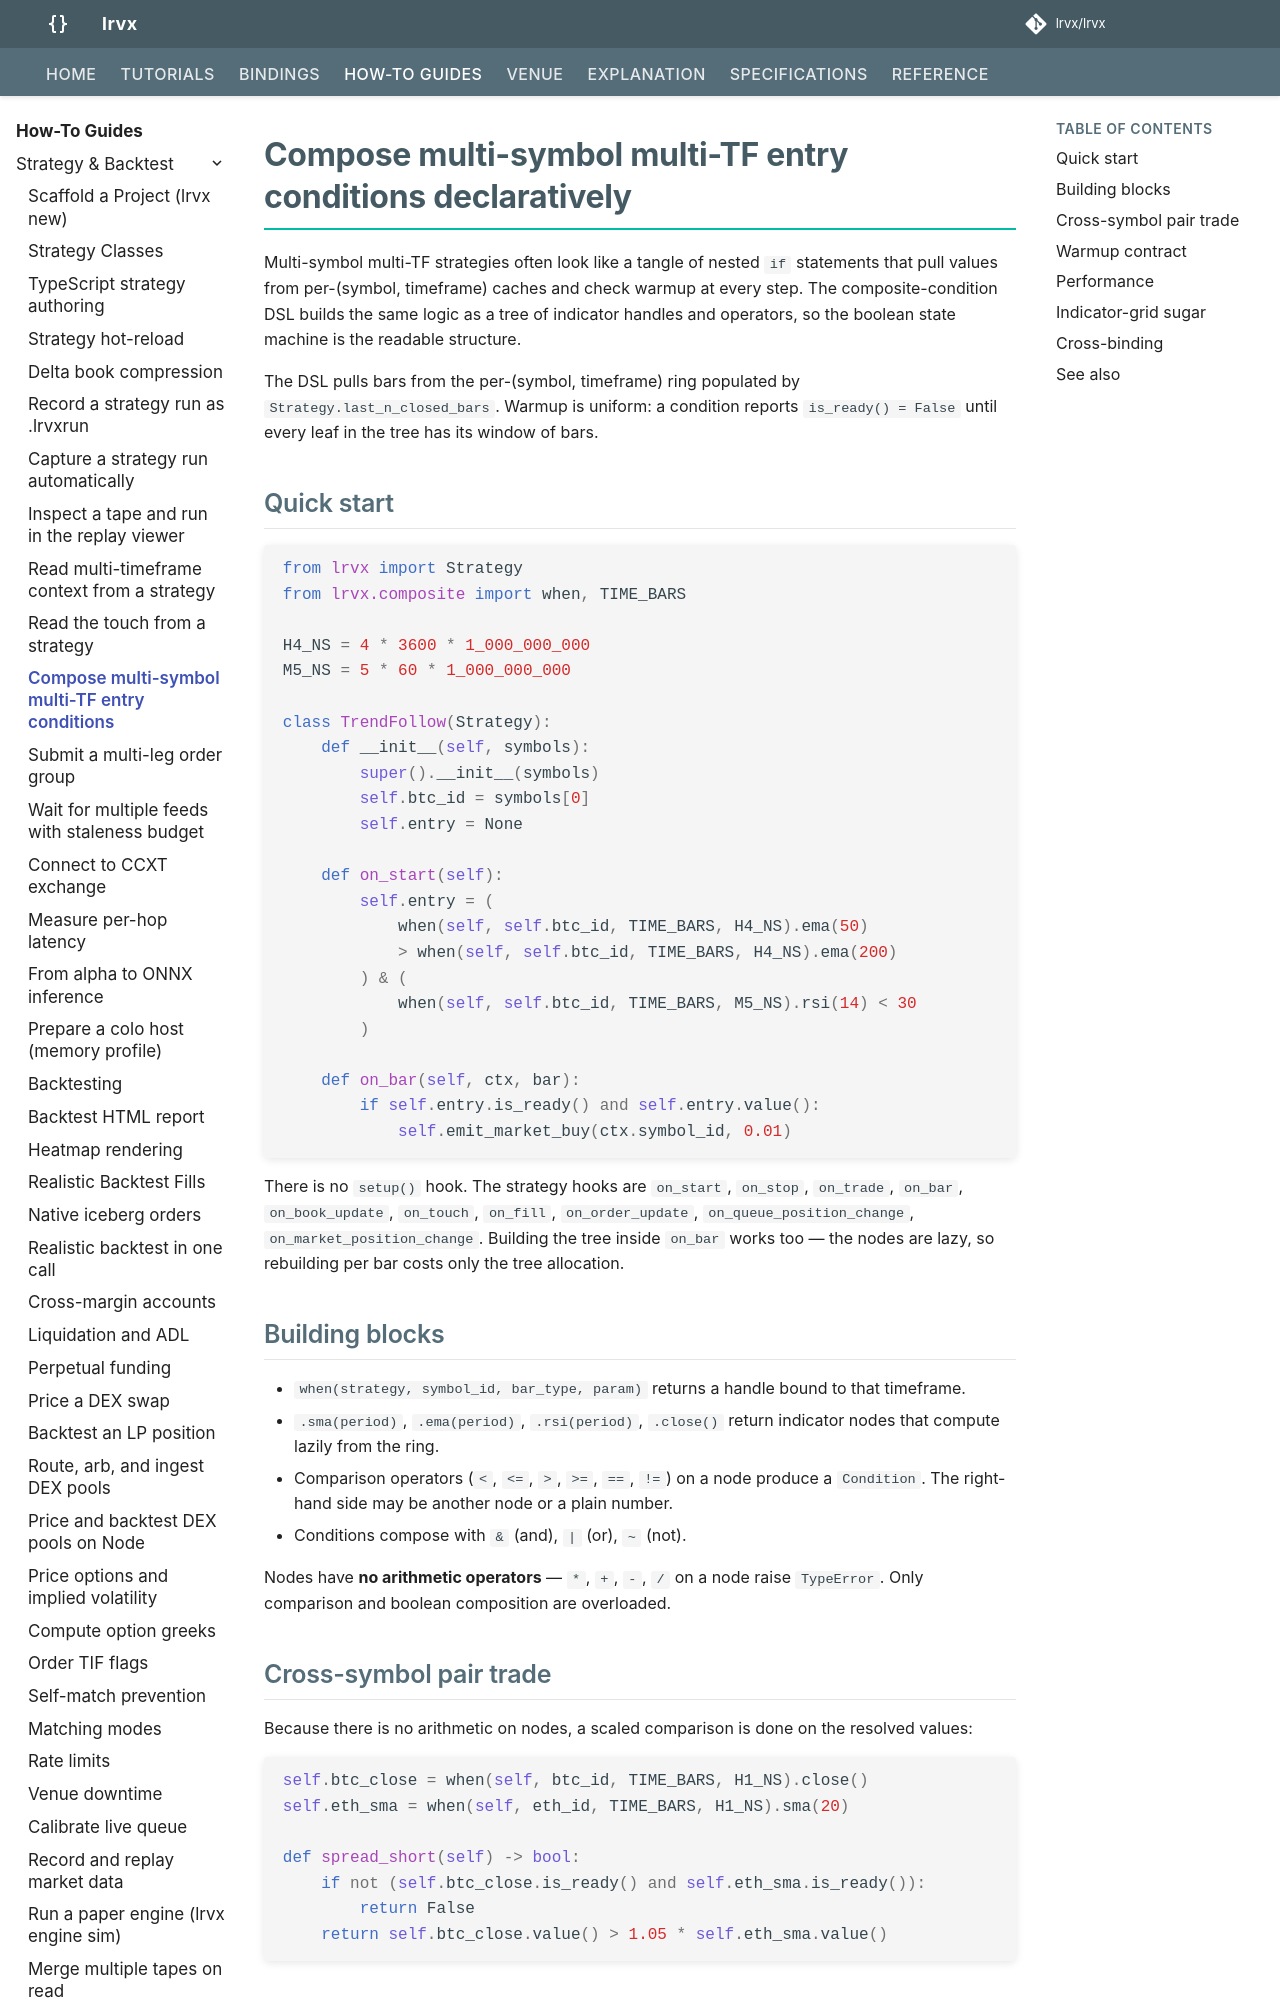

repository: lrvx/lrvx · page: how-to/composite-conditions/index.html · generator: mkdocs

# Compose multi-symbol multi-TF entry conditions declaratively

Multi-symbol multi-TF strategies often look like a tangle of nested `if` statements that pull values from per-(symbol, timeframe) caches and check warmup at every step. The composite-condition DSL builds the same logic as a tree of indicator handles and operators, so the boolean state machine is the readable structure.

The DSL pulls bars from the per-(symbol, timeframe) ring populated by `Strategy.last_n_closed_bars`. Warmup is uniform: a condition reports `is_ready() = False` until every leaf in the tree has its window of bars.

## Quick start

```python
from lrvx import Strategy
from lrvx.composite import when, TIME_BARS

H4_NS = 4 * 3600 * 1_000_000_000
M5_NS = 5 * 60 * 1_000_000_000

class TrendFollow(Strategy):
    def __init__(self, symbols):
        super().__init__(symbols)
        self.btc_id = symbols[0]
        self.entry = None

    def on_start(self):
        self.entry = (
            when(self, self.btc_id, TIME_BARS, H4_NS).ema(50)
            > when(self, self.btc_id, TIME_BARS, H4_NS).ema(200)
        ) & (
            when(self, self.btc_id, TIME_BARS, M5_NS).rsi(14) < 30
        )

    def on_bar(self, ctx, bar):
        if self.entry.is_ready() and self.entry.value():
            self.emit_market_buy(ctx.symbol_id, 0.01)
```

There is no `setup()` hook. The strategy hooks are `on_start`, `on_stop`, `on_trade`, `on_bar`, `on_book_update`, `on_touch`, `on_fill`, `on_order_update`, `on_queue_position_change`, `on_market_position_change`. Building the tree inside `on_bar` works too — the nodes are lazy, so rebuilding per bar costs only the tree allocation.

## Building blocks

- `when(strategy, symbol_id, bar_type, param)` returns a handle bound to that timeframe.
- `.sma(period)`, `.ema(period)`, `.rsi(period)`, `.close()` return indicator nodes that compute lazily from the ring.
- Comparison operators (`<`, `<=`, `>`, `>=`, `==`, `!=`) on a node produce a `Condition`. The right-hand side may be another node or a plain number.
- Conditions compose with `&` (and), `|` (or), `~` (not).

Nodes have **no arithmetic operators** — `*`, `+`, `-`, `/` on a node raise `TypeError`. Only comparison and boolean composition are overloaded.

## Cross-symbol pair trade

Because there is no arithmetic on nodes, a scaled comparison is done on the resolved values:

```python
self.btc_close = when(self, btc_id, TIME_BARS, H1_NS).close()
self.eth_sma = when(self, eth_id, TIME_BARS, H1_NS).sma(20)

def spread_short(self) -> bool:
    if not (self.btc_close.is_ready() and self.eth_sma.is_ready()):
        return False
    return self.btc_close.value() > 1.05 * self.eth_sma.value()
```
